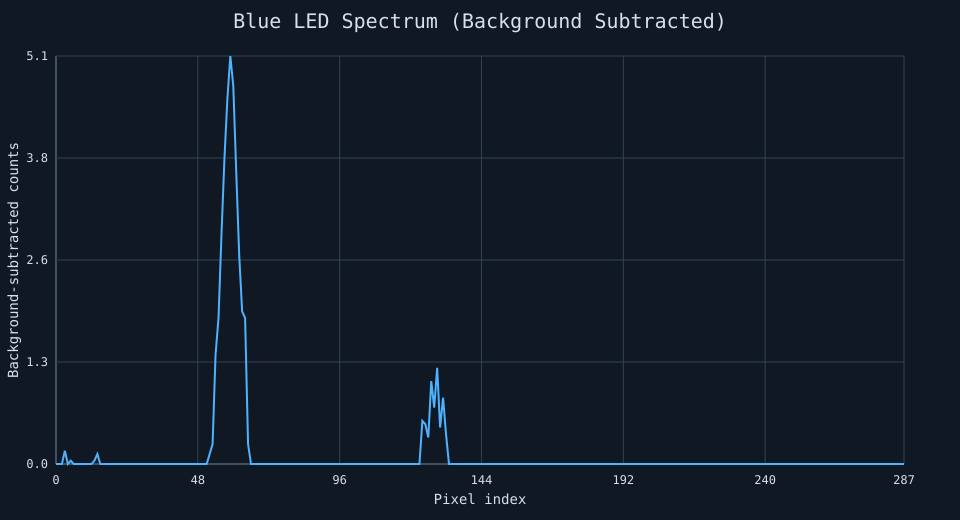

The data file committed next to this chart (first rows):
pixel, background_mean, illuminated_mean, subtracted
0, 119.6, 119.3, 0.000000
1, 120.4, 119.9, 0.000000
2, 120.2, 120.2, 0.000000
3, 117.5, 117.6, 0.1667
4, 119.4, 119.3, 0.000000
5, 118.5, 118.5, 0.04167
6, 117.8, 117.4, 0.000000
7, 119.8, 119.7, 0.000000
8, 117.9, 117.5, 0.000000
9, 117, 116.8, 0.000000
10, 118.2, 117.5, 0.000000
11, 116.7, 116.5, 0.000000
12, 118.2, 118.1, 0.000000
13, 117.4, 117.5, 0.04167
14, 116.8, 116.9, 0.125
15, 118.9, 118.8, 0.000000
16, 116.3, 116.2, 0.000000
17, 118.8, 118.2, 0.000000
18, 119, 118.5, 0.000000
19, 117, 116.8, 0.000000
20, 120.2, 120.1, 0.000000
21, 117.9, 117.1, 0.000000
22, 118.8, 117.8, 0.000000
23, 120.7, 120.2, 0.000000
24, 117.2, 116.6, 0.000000
25, 118.5, 117.9, 0.000000
26, 120.5, 120, 0.000000
27, 117.4, 117.2, 0.000000
28, 120.6, 120, 0.000000
29, 119.2, 119, 0.000000
30, 119.6, 119.4, 0.000000
31, 123.1, 122.8, 0.000000
32, 122.2, 121.8, 0.000000
33, 126.4, 125.6, 0.000000
34, 129.3, 128.1, 0.000000
35, 130, 128.9, 0.000000
36, 134.5, 133, 0.000000
37, 136.2, 134.5, 0.000000
38, 138.8, 137.3, 0.000000
39, 142.1, 140.9, 0.000000
40, 140.5, 139.1, 0.000000
41, 143.6, 142, 0.000000
42, 143.6, 142.2, 0.000000
43, 142.3, 140.9, 0.000000
44, 144.6, 143.6, 0.000000
45, 144.1, 143, 0.000000
46, 145.1, 143.8, 0.000000
47, 149.8, 148.1, 0.000000
48, 151, 149.8, 0.000000
49, 153.7, 151.8, 0.000000
50, 155.8, 154.6, 0.000000
51, 155, 153.9, 0.000000
52, 157.6, 157.8, 0.125
53, 155, 155.2, 0.25
54, 152.8, 154.1, 1.375
55, 154.5, 156.3, 1.833
56, 153.2, 156.1, 2.875
57, 153.3, 157.1, 3.833
58, 154.4, 159, 4.583
59, 152.2, 157.3, 5.125
... 228 more rows
